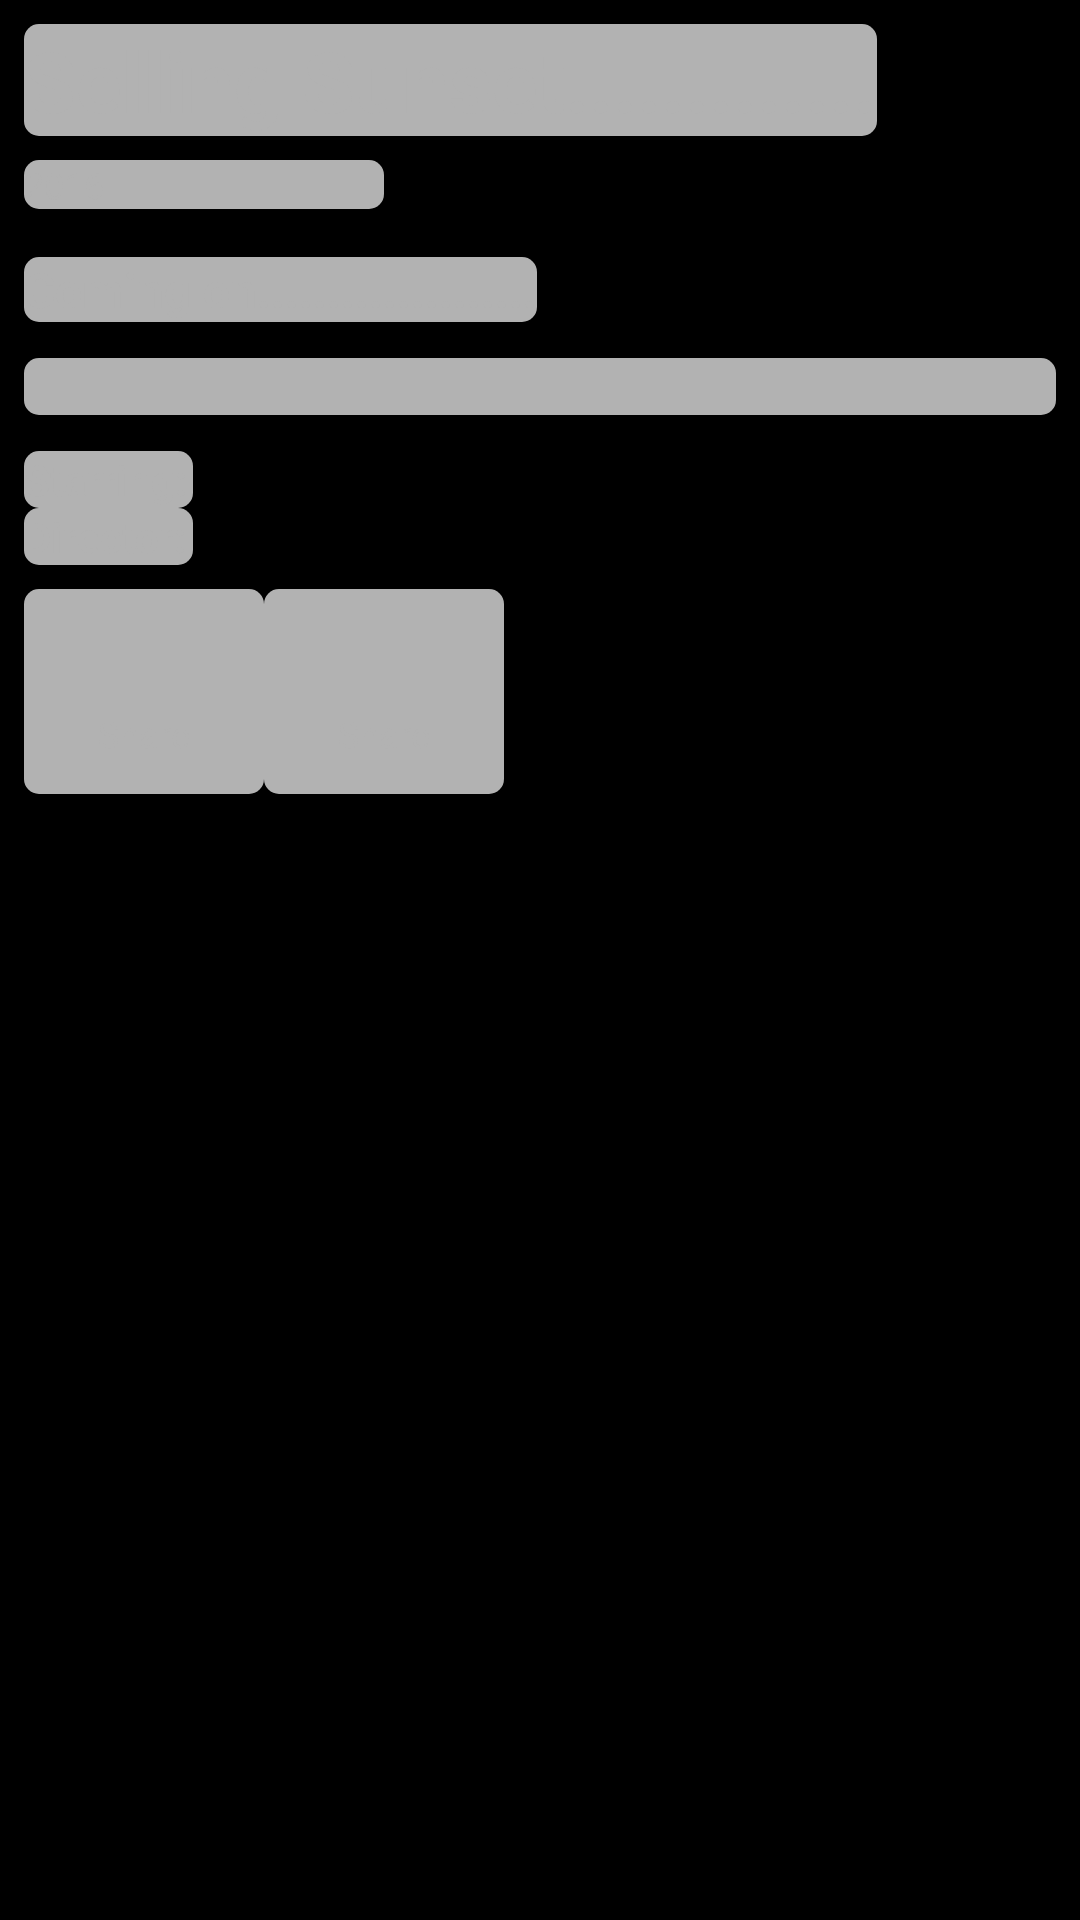

Produce the Android XML layout that renders to this screen, including the resource entries it uses.
<!-- AndroidManifest.xml: application theme Theme.Mome -->
<!-- res/layout/header_media_details_loading.xml -->
<?xml version="1.0" encoding="utf-8"?>
<LinearLayout xmlns:android="http://schemas.android.com/apk/res/android"
    xmlns:app="http://schemas.android.com/apk/res-auto"
    xmlns:tools="http://schemas.android.com/tools"
    android:layout_width="match_parent"
    android:layout_height="wrap_content"
    android:orientation="vertical"
    android:paddingHorizontal="8dp">

    <TextView
        android:layout_width="wrap_content"
        android:layout_height="wrap_content"
        android:layout_marginTop="8dp"
        android:background="@drawable/background_shimmer"
        android:text="Selling Sunset............."
        android:textColor="@color/grey_light_1"
        android:textSize="28sp"
        android:textStyle="bold" />

    <LinearLayout
        android:layout_width="120dp"
        android:layout_height="wrap_content"
        android:layout_marginTop="8dp"
        android:background="@drawable/background_shimmer"
        android:gravity="center_vertical"
        android:orientation="horizontal">

        <TextView
            android:layout_width="wrap_content"
            android:layout_height="wrap_content"
            android:text="2016"
            android:textColor="@color/grey_light_1"
            android:textSize="12sp" />
    </LinearLayout>

    <TextView
        android:layout_width="wrap_content"
        android:layout_height="wrap_content"
        android:layout_marginTop="16dp"
        android:layout_marginEnd="8dp"
        android:ellipsize="end"
        android:maxLines="1"
        android:background="@drawable/background_shimmer"
        android:text="Coming on...................."
        android:textColor="@color/grey_light_1"
        android:textSize="16sp"
        android:textStyle="bold"/>


    <com.catelt.mome.ui.components.DownloadButton
        android:layout_width="match_parent"
        android:layout_height="40dp"
        android:layout_marginTop="8dp"
        android:clickable="true"
        android:focusable="true"
        android:visibility="gone" />

    <TextView
        android:layout_width="match_parent"
        android:layout_height="wrap_content"
        android:layout_marginTop="12dp"
        android:clickable="true"
        android:ellipsize="end"
        android:focusable="true"
        android:foreground="?attr/selectableItemBackgroundBorderless"
        android:textColor="@color/grey_light_1"
        android:background="@drawable/background_shimmer"
        android:textSize="14sp"
        tools:text="Hearts flip as Heather weds Tarek. Jason and Mary grapple with being ghosted. Go solo or take the next step: The agents face life-changing decisions." />

    <LinearLayout
        android:layout_width="wrap_content"
        android:layout_height="wrap_content"
        android:layout_marginTop="12dp"
        android:background="@drawable/background_shimmer"
        android:orientation="horizontal">

        <TextView
            android:layout_width="match_parent"
            android:layout_height="wrap_content"
            android:clickable="true"
            android:ellipsize="end"
            android:text="Starring:"
            android:textColor="@color/grey_light_1"
            android:textSize="14sp"
            android:textStyle="bold" />

        <TextView
            android:id="@+id/txtListStarring"
            android:layout_width="match_parent"
            android:layout_height="wrap_content"
            android:layout_marginStart="2dp"
            android:clickable="true"
            android:ellipsize="end"
            android:maxLines="1"
            android:textColor="@color/grey_light_1"
            android:textSize="14sp"
            tools:text="Victor Vu" />

    </LinearLayout>

    <LinearLayout
        android:id="@+id/layoutDirector"
        android:layout_width="wrap_content"
        android:layout_height="wrap_content"
        android:background="@drawable/background_shimmer"
        android:orientation="horizontal">

        <TextView
            android:layout_width="match_parent"
            android:layout_height="wrap_content"
            android:clickable="true"
            android:ellipsize="end"
            android:text="Director:"
            android:textColor="@color/grey_light_1"
            android:textSize="14sp"
            android:textStyle="bold" />

        <TextView
            android:id="@+id/txtDirector"
            android:layout_width="match_parent"
            android:layout_height="wrap_content"
            android:layout_marginStart="2dp"
            android:clickable="true"
            android:ellipsize="end"
            android:maxLines="1"
            android:textColor="@color/grey_light_1"
            android:textSize="14sp"
            tools:text="Victor Vu" />

    </LinearLayout>

    <LinearLayout
        android:layout_width="match_parent"
        android:layout_height="wrap_content"
        android:layout_marginTop="8dp"
        android:orientation="horizontal">

        <LinearLayout
            android:layout_width="80dp"
            android:layout_height="wrap_content"
            android:background="@drawable/background_shimmer"
            android:clickable="true"
            android:focusable="true"
            android:gravity="center"
            android:orientation="vertical"
            android:paddingVertical="12dp">

            <ImageView
                android:layout_width="24dp"
                android:layout_height="24dp"
                android:contentDescription="@string/button"
                android:src="@drawable/ic_share"
                app:tint="@color/grey_light_1" />

            <TextView
                android:layout_width="wrap_content"
                android:layout_height="wrap_content"
                android:layout_marginTop="4dp"
                android:text="Share"
                android:textColor="@color/grey_light_1"
                android:textSize="12sp" />
        </LinearLayout>


        <LinearLayout
            android:layout_width="80dp"
            android:layout_height="wrap_content"
            android:background="@drawable/background_shimmer"
            android:clickable="true"
            android:focusable="true"
            android:gravity="center"
            android:orientation="vertical"
            android:paddingVertical="12dp">

            <ImageView
                android:layout_width="24dp"
                android:layout_height="24dp"
                android:contentDescription="@string/button"
                android:src="@drawable/ic_share"
                app:tint="@color/grey_light_1" />

            <TextView
                android:layout_width="wrap_content"
                android:layout_height="wrap_content"
                android:layout_marginTop="4dp"
                android:text="Share"
                android:textColor="@color/grey_light_1"
                android:textSize="12sp" />
        </LinearLayout>
    </LinearLayout>
</LinearLayout>
<!-- resources referenced by this layout -->
<resources>
  <color name="grey_light_1">#FFB2B2B2</color>
  <!-- drawable background_shimmer (drawable) -->
  <?xml version="1.0" encoding="utf-8"?>
  <selector xmlns:android="http://schemas.android.com/apk/res/android">
      <item>
          <shape android:shape="rectangle">
              <corners android:radius="5dp" />
              <solid android:color="@color/grey_light_1" />
          </shape>
      </item>
  </selector>
  <string name="button">button</string>
  <style name="Theme.Mome" parent="Theme.MaterialComponents.Light.DarkActionBar">
          
          <item name="colorPrimary">@color/Primary</item>
          <item name="colorPrimaryVariant">@color/PrimaryVariant</item>
          <item name="colorOnPrimary">@color/OnPrimary</item>
          
          <item name="android:windowLightStatusBar">false</item>
          <item name="android:windowTranslucentStatus">false</item>
          
          <item name="android:windowBackground">@color/black</item>
          <item name="android:textColor">@color/text_color</item>
  
          <item name="android:textViewStyle">@font/netflix_sans</item>
          <item name="fontFamily">@font/netflix_sans</item>
  
          <item name="windowNoTitle">true</item>
      </style>
  <color name="Primary">#FFB1060F</color>
  <color name="PrimaryVariant">#FFD22F26</color>
  <color name="OnPrimary">#FFD22F26</color>
  <color name="black">#FF000000</color>
  <color name="text_color">#EBFFFFFF</color>
</resources>
